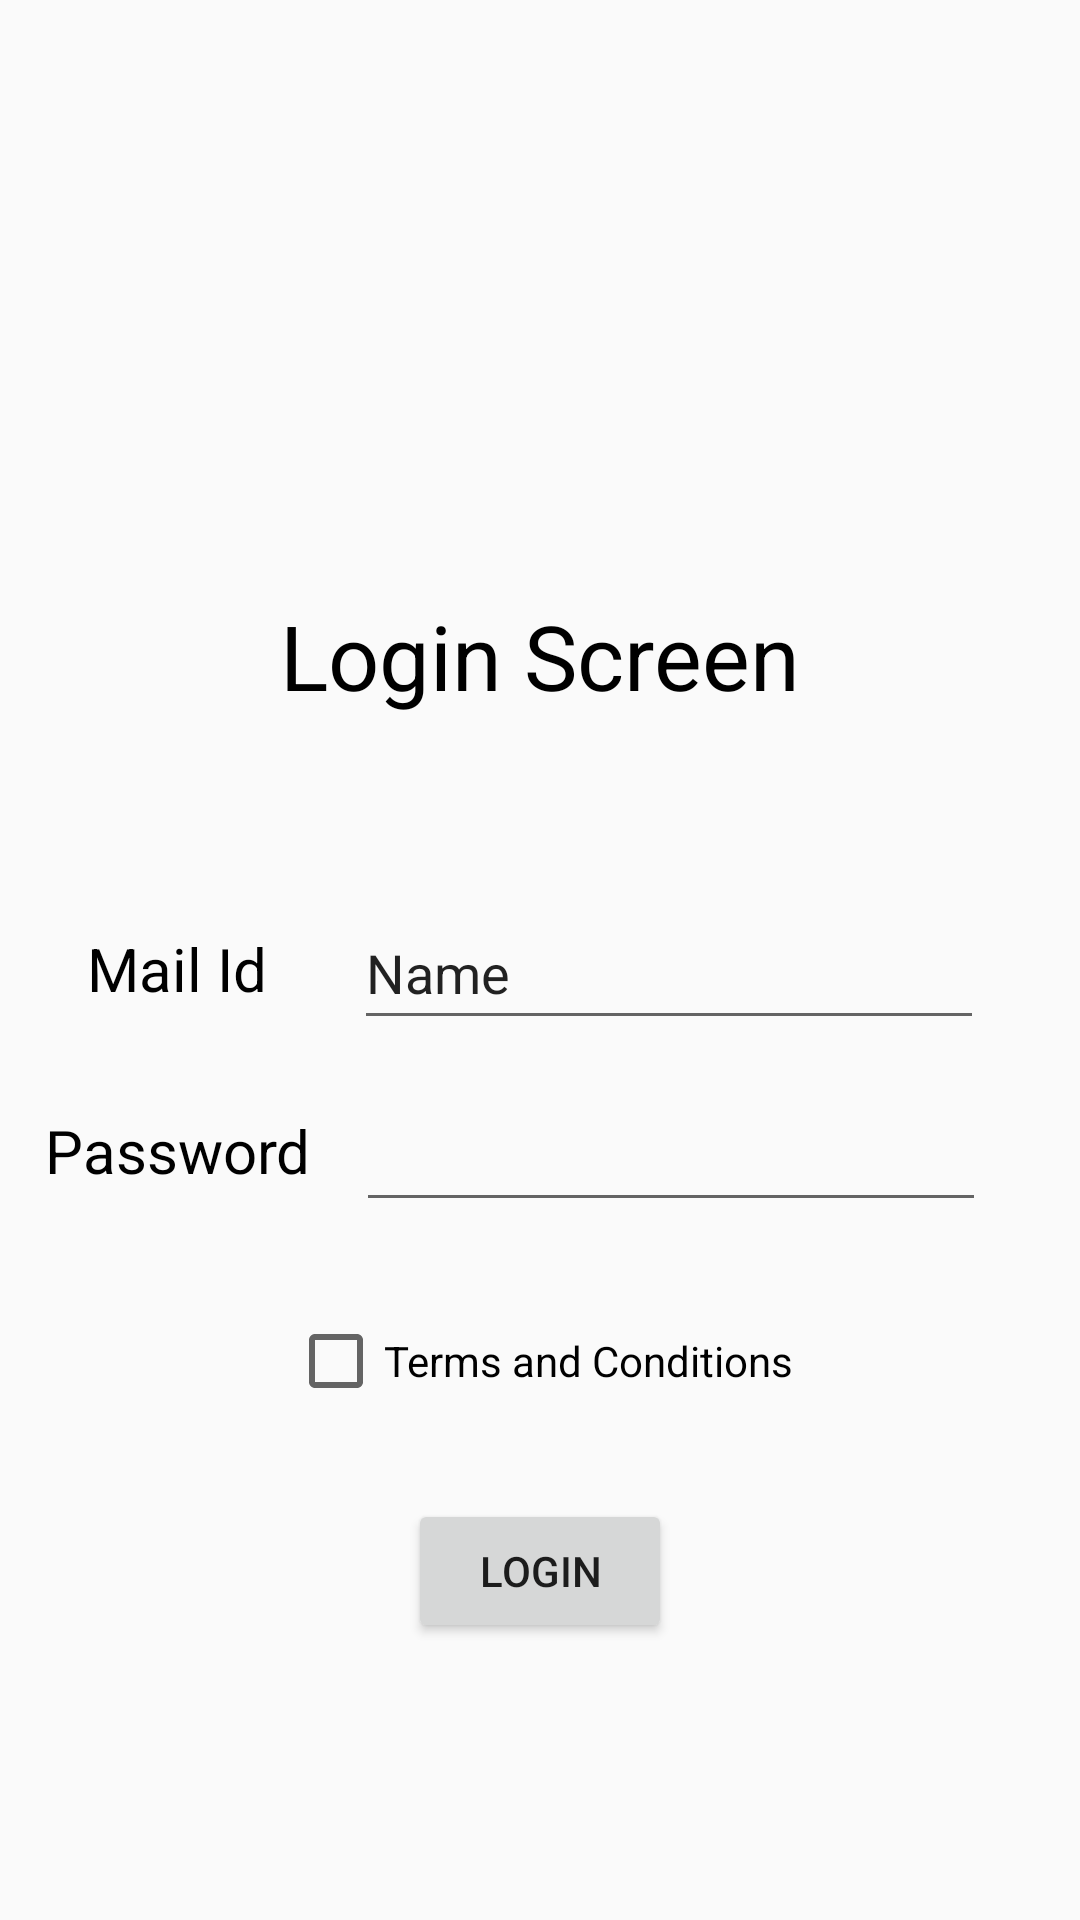

Write the Android layout XML for this screen, with the resource values it uses.
<!-- AndroidManifest.xml: application theme Theme.PageOneNextPrevious -->
<!-- res/layout/layout3.xml -->
<?xml version="1.0" encoding="utf-8"?>
<androidx.constraintlayout.widget.ConstraintLayout
    xmlns:android="http://schemas.android.com/apk/res/android"
    xmlns:app="http://schemas.android.com/apk/res-auto"
    xmlns:tools="http://schemas.android.com/tools"
    android:layout_width="match_parent"
    android:layout_height="match_parent">

    <TextView
        android:id="@+id/LoginText"
        android:layout_width="wrap_content"
        android:layout_height="wrap_content"
        android:text="Login Screen"
        android:textColor="@color/black"
        android:textSize="30dp"
        app:layout_constraintBottom_toBottomOf="parent"
        app:layout_constraintEnd_toEndOf="parent"
        app:layout_constraintStart_toStartOf="parent"
        app:layout_constraintTop_toTopOf="parent"
        app:layout_constraintVertical_bias="0.331" />

    <EditText
        android:id="@+id/nameText"
        android:layout_width="wrap_content"
        android:layout_height="wrap_content"
        android:layout_marginTop="60dp"
        android:ems="10"
        android:inputType="text"
        android:minHeight="48dp"
        android:text="Name"
        app:layout_constraintEnd_toEndOf="parent"
        app:layout_constraintHorizontal_bias="0.786"
        app:layout_constraintStart_toStartOf="parent"
        app:layout_constraintTop_toBottomOf="@+id/LoginText" />

    <EditText
        android:id="@+id/editTextPassword"
        android:layout_width="wrap_content"
        android:layout_height="wrap_content"
        android:ems="10"
        android:inputType="textPassword"
        android:minHeight="48dp"
        app:layout_constraintBottom_toBottomOf="parent"
        app:layout_constraintEnd_toEndOf="parent"
        app:layout_constraintHorizontal_bias="0.791"
        app:layout_constraintStart_toStartOf="parent"
        app:layout_constraintTop_toBottomOf="@+id/nameText"
        app:layout_constraintVertical_bias="0.052" />

    <TextView
        android:id="@+id/password"
        android:layout_width="wrap_content"
        android:layout_height="wrap_content"
        android:text="Password"
        android:textColor="@color/black"
        android:textSize="20dp"
        app:layout_constraintBottom_toBottomOf="@+id/editTextPassword"
        app:layout_constraintEnd_toStartOf="@+id/editTextPassword"
        app:layout_constraintStart_toStartOf="parent"
        app:layout_constraintTop_toTopOf="@+id/editTextPassword" />

    <TextView
        android:id="@+id/mail"
        android:layout_width="wrap_content"
        android:layout_height="wrap_content"
        android:text="Mail Id"
        android:textSize="20dp"
        android:textColor="@color/black"
        app:layout_constraintBottom_toBottomOf="@+id/nameText"
        app:layout_constraintEnd_toStartOf="@+id/nameText"
        app:layout_constraintStart_toStartOf="parent"
        app:layout_constraintTop_toTopOf="@+id/nameText" />

    <Button
        android:id="@+id/button"
        android:layout_width="wrap_content"
        android:layout_height="wrap_content"
        android:text="Login"
        app:layout_constraintBottom_toBottomOf="parent"
        app:layout_constraintEnd_toEndOf="parent"
        app:layout_constraintStart_toStartOf="parent"
        app:layout_constraintTop_toBottomOf="@+id/editTextPassword" />

    <CheckBox
        android:id="@+id/checkBox"
        android:layout_width="wrap_content"
        android:layout_height="wrap_content"
        android:minHeight="48dp"
        android:text="Terms and Conditions"
        app:layout_constraintBottom_toTopOf="@+id/button"
        app:layout_constraintEnd_toEndOf="parent"
        app:layout_constraintStart_toStartOf="parent"
        app:layout_constraintTop_toBottomOf="@+id/editTextPassword" />
</androidx.constraintlayout.widget.ConstraintLayout>
<!-- resources referenced by this layout -->
<resources>
  <style name="Theme.PageOneNextPrevious" parent="android:Theme.Material.Light.NoActionBar" />
  <!-- not gathered from this repository: default colours our renderer supplied (Android Studio template values) -->
  <color name="black">#FF000000</color>
</resources>
